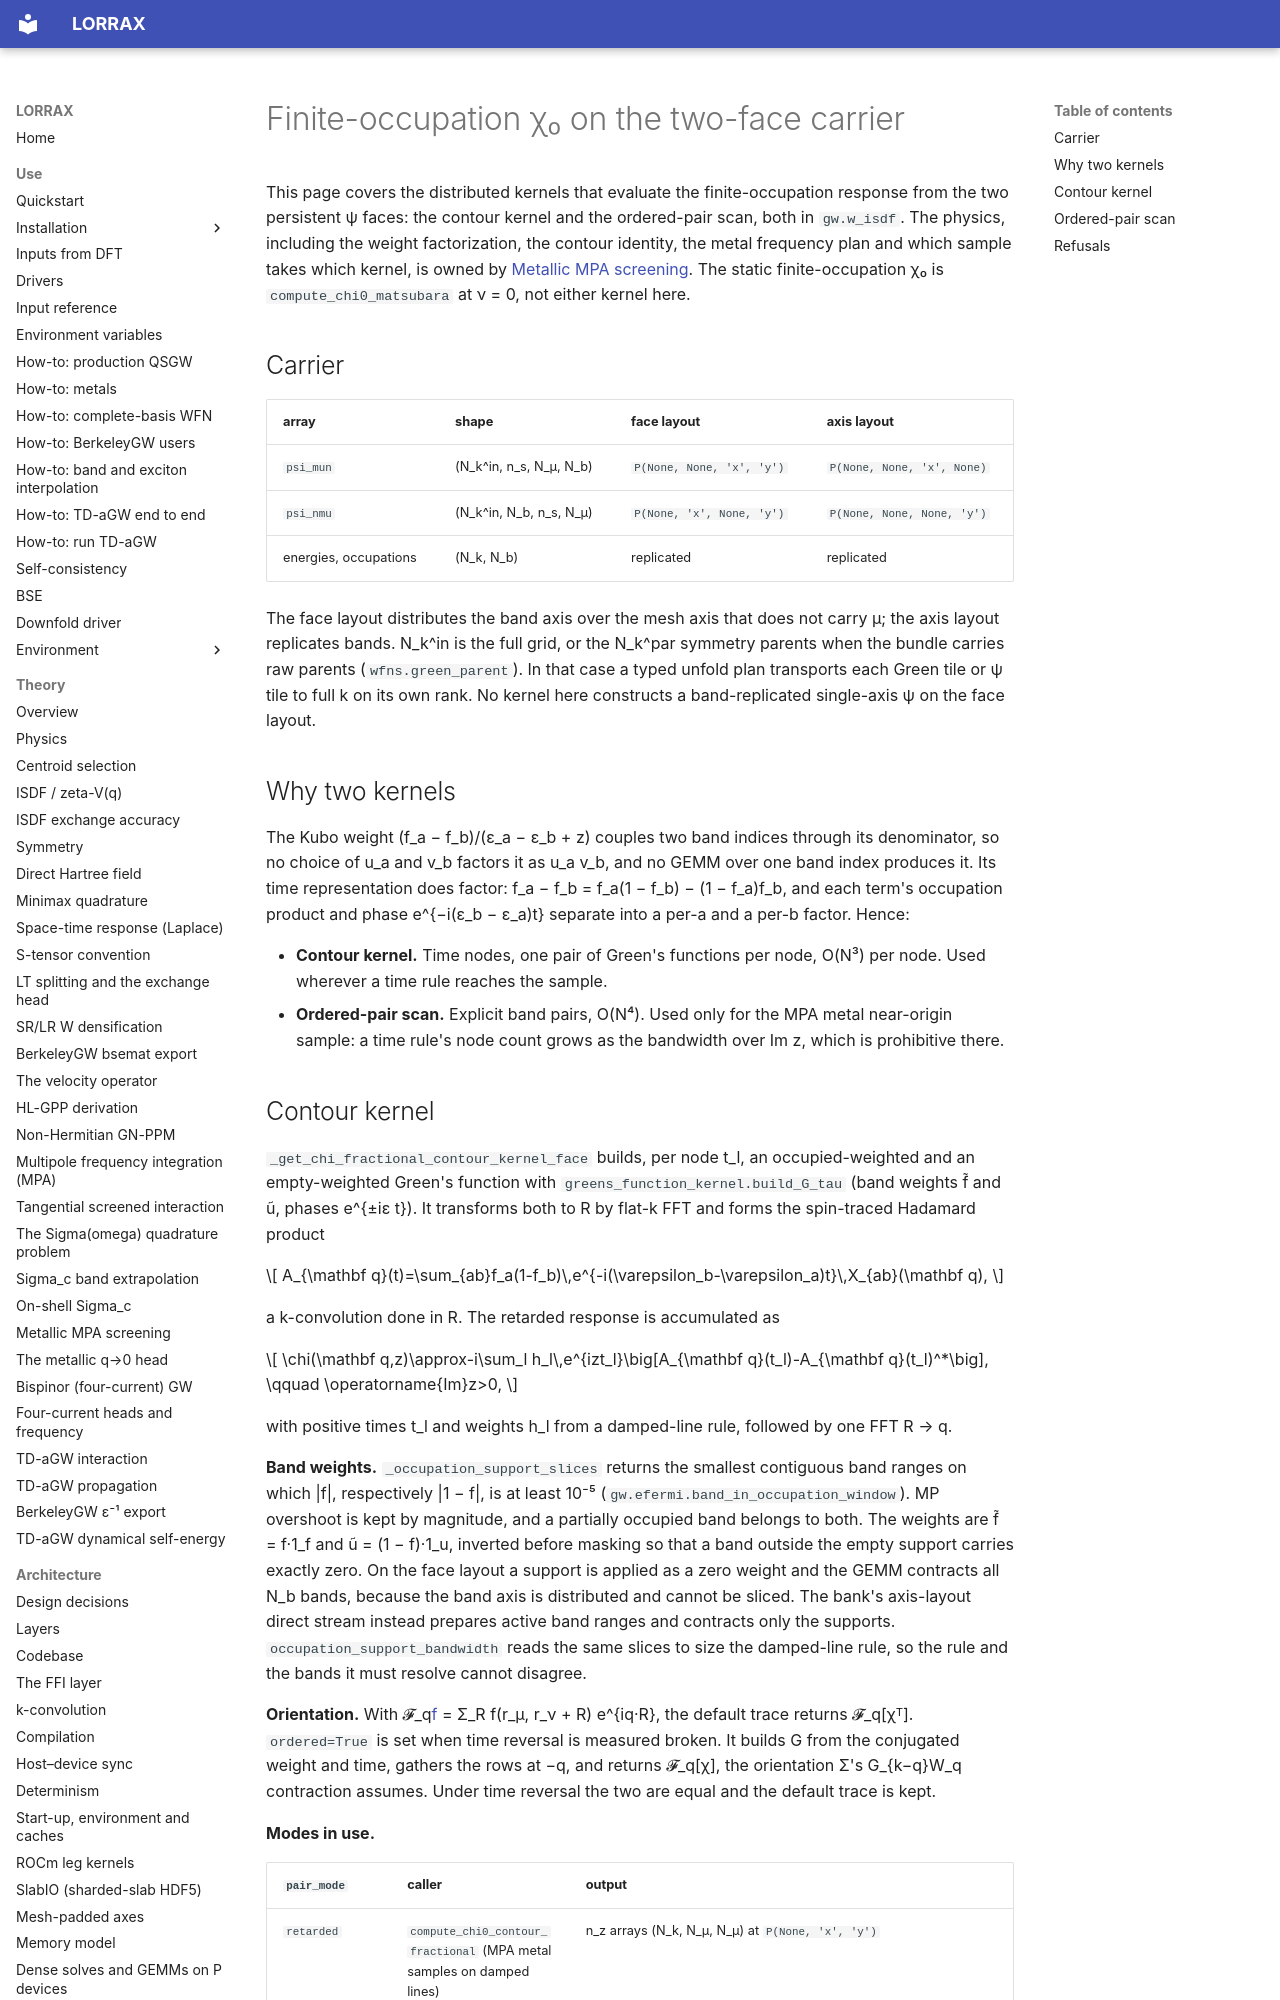

repository: jackmcarthur/lorrax · page: architecture/fractional_chi0_response_face/index.html · generator: mkdocs

# Finite-occupation χ₀ on the two-face carrier

This page covers the distributed kernels that evaluate the finite-occupation
response from the two persistent ψ faces: the contour kernel and the
ordered-pair scan, both in `gw.w_isdf`. The physics, including the weight
factorization, the contour identity, the metal frequency plan and which
sample takes which kernel, is owned by
[Metallic MPA screening](../theory/metallic-mpa-screening.md). The static
finite-occupation χ₀ is `compute_chi0_matsubara` at ν = 0, not either kernel
here.

## Carrier

| array | shape | face layout | axis layout |
|---|---|---|---|
| `psi_mun` | (N_k^in, n_s, N_μ, N_b) | `P(None, None, 'x', 'y')` | `P(None, None, 'x', None)` |
| `psi_nmu` | (N_k^in, N_b, n_s, N_μ) | `P(None, 'x', None, 'y')` | `P(None, None, None, 'y')` |
| energies, occupations | (N_k, N_b) | replicated | replicated |

The face layout distributes the band axis over the mesh axis that does not
carry μ; the axis layout replicates bands. N_k^in is the full grid, or the
N_k^par symmetry parents when the bundle carries raw parents
(`wfns.green_parent`). In that case a typed unfold plan transports each Green
tile or ψ tile to full k on its own rank. No kernel here constructs a
band-replicated single-axis ψ on the face layout.

## Why two kernels

The Kubo weight (f_a − f_b)/(ε_a − ε_b + z) couples two band indices through
its denominator, so no choice of u_a and v_b factors it as u_a v_b, and no
GEMM over one band index produces it. Its time representation does factor:
f_a − f_b = f_a(1 − f_b) − (1 − f_a)f_b, and each term's occupation product
and phase e^{−i(ε_b − ε_a)t} separate into a per-a and a per-b factor. Hence:

- **Contour kernel.** Time nodes, one pair of Green's functions per node,
  O(N³) per node. Used wherever a time rule reaches the sample.
- **Ordered-pair scan.** Explicit band pairs, O(N⁴). Used only for the MPA
  metal near-origin sample: a time rule's node count grows as the bandwidth
  over Im z, which is prohibitive there.
